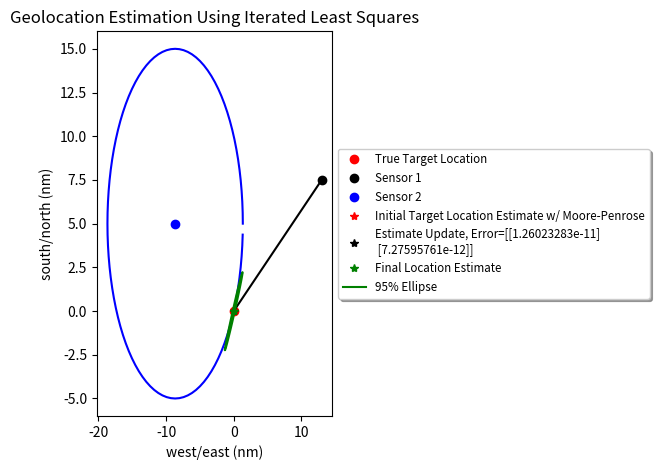

Here is the Python script that generated this plot:
# Passive Geolocation Homework 8 Problem 2 - Tim Cardenuto

import numpy as np
import matplotlib.pyplot as plt

plt.ion()
plt.xlabel('west/east (nm)')
plt.ylabel('south/north (nm)')
plt.title('Geolocation Estimation Using Iterated Least Squares')



def calculateEllipse(xhat, P, alpha):
    """ Computes an Elliptical Error Probable (EEP), i.e. an error ellipse
        The center of the ellipse is at the measured or estimated location (xhat)
        The shape (how elliptical or circular), orientation (angular rotation), and size (distance of semimajor/semiminor axis) is based on the estimated covariance matrix (P) and the desired containment (alpha).
        The covariance matrix (P) incorporates the errors of the original measurements used to estimate the center point. If there was zero error in the original measurements then the ellipse would be zero size (a point).
        The desired containment (alpha) is interpreted as meaning the ellipse should be scaled big enough to provide an alpha probability of the target residing within the ellipse. The higher you want this to be, the bigger the ellipse will be. Common examples of alpha are 0.50 or 0.95.
    """
    # Calculate containment critical value k from alpha
    k = -2 * np.log(1-alpha)    # for 95% EEP, k = 5.9915

    # Calculate ellipse shape/size
    eigenvalues,eigenvectors = np.linalg.eig(P)
    semimajor = np.sqrt(k*max(eigenvalues))
    semiminor = np.sqrt(k*min(eigenvalues))

    # Create ellipse
    theta = np.linspace(0,2*np.pi)
    ellipse = np.transpose(np.vstack([semimajor*np.cos(theta), semiminor*np.sin(theta)]))

    # Rotate ellipse
    eigenvector = eigenvectors[:,1]
    angle = np.arctan2(eigenvector[1], eigenvector[0])
    if(angle < 0):
        angle = angle + 2*np.pi
    R = np.vstack([
        [np.cos(angle), np.sin(angle)],
        [-np.sin(angle), np.cos(angle)]
        ])
    ellipse = ellipse @ R

    # Shift ellipse to center point
    ellipse = np.hstack([
        np.vstack(ellipse[:,0]+xhat[0]),
        np.vstack(ellipse[:,1]+xhat[1])
        ])
        
    print("Eigen Values = ",eigenvalues)
    print("Eigen Vectors = ",eigenvectors)
    print("Semi-major Axis = ",semimajor)
    print("Semi-minor Axis = ",semiminor)
    print("")
    
    return ellipse
    
    

# Plot True Target location
plt.plot(0,0,'or', label='True Target Location')

# Sensor 1 - DOA measurement
a1 = np.vstack([[(np.sin(60/180*np.pi)*15*1852)], [(np.cos(60/180*np.pi)*15*1852)]])    # Sensor location x,y (meters)
theta1 = -(90+60)/180*np.pi                                                             # DOA angle measurement (radians)
sigma1 = 2/180*np.pi                                                                    # DOA angle error, i.e. standard deviation (radians)
u1 = np.vstack([[np.cos(theta1)], [np.sin(theta1)]])                                    # unit vector along DOA
M1 = np.identity(2) - u1@(u1.conj().transpose())                                        # Moore-Penrose matrix
plt.plot(a1[0]/1852, a1[1]/1852, 'ok', label="Sensor 1")
plt.plot([a1[0][0]/1852, (100*np.cos(theta1)/1852)],[a1[1][0]/1852, (100*np.sin(theta1)/1852)], 'k')

# Sensor 2 - range measurement
a2 = np.vstack([[-(np.sin(60/180*np.pi)*10*1852)], [(np.cos(60/180*np.pi)*10*1852)]])
range2 = 10*1852
theta2 = -(90-60)/180*np.pi
sigma2 = 100
u2 = np.vstack([[np.cos(theta2)], [np.sin(theta2)]])
M2 = np.identity(2) - u2@(u2.conj().transpose())
plt.plot(a2[0]/1852, a2[1]/1852, 'ob', label="Sensor 2")
th = np.arange(0, 2*np.pi, np.pi/50)
xunit = range2/1852 * np.cos(th) + a2[0]/1852
yunit = range2/1852 * np.sin(th) + a2[1]/1852
plt.plot(xunit, yunit, 'b')

# Initial estimate of target position (initial guess) given by Moore-Penrose algorithm
xhat = np.linalg.inv(M1+M2)@(M1@a1+M2@a2)
plt.plot(xhat[0]/1852, xhat[1]/1852, '*r', label='Initial Target Location Estimate w/ Moore-Penrose')


# Final estimation by Iterated Least Squares 
z = np.vstack([[theta1], [range2]])                     # measurements
R = np.vstack([[sigma1*sigma1, 0], [0, sigma2*sigma2]]) # covariance matrix (measurement errors)

count = 1
maxcount = 10               # limit number of runs w/ a maximum count
error = np.hstack([100,100])
maxerror = 0.1              # when to stop iterating (acceptable error)
while (count < maxcount and (error[0]+error[1]/2) > maxerror):
    print("Iteration: ",count)
    # DOA h and H
    # h(x) = theta = arctan((x2-a2),(x1-a1))
    # H = (1/r)*[-sin(h) cos(h)]
    # Range h and H
    # h = r = ((x-a)'*(x-a))^.5
    # H = (1/r)*(x-a)'
    
    h = np.vstack([
        np.arctan2((xhat[1]-a1[1]),(xhat[0]-a1[0])),
        np.power((xhat-a2).conj().transpose()@(xhat-a2),0.5)
        ])

    H = np.vstack([
        (1/np.power((xhat-a1).conj().transpose()@(xhat-a1),0.5))*np.hstack([-np.sin(h[0]), np.cos(h[0])]), 
        (1/np.power((xhat-a2).conj().transpose()@(xhat-a2),0.5))@(xhat-a2).conj().transpose()
        ])
        
    P = np.linalg.inv(H.conj().transpose()@np.linalg.inv(R)@H)
    xhatnew = xhat + P@H.conj().transpose()@np.linalg.inv(R)@(z-h)
    error = abs(xhatnew - xhat)
    xhat = xhatnew
    count = count+1
    
    print("Error: ",error)
    plt.plot(xhat[0], xhat[1], '*k', label="Estimate Update, Error={}".format(error))
    plt.legend(bbox_to_anchor=(1, 0.5), loc='center left', shadow=True, fontsize='small')
    plt.tight_layout()
    plt.draw()
    print("")



# Calculate the Elliptical Error Probable (EEP), i.e. error ellipse
ellipse = calculateEllipse(xhat, P, 0.95) 

# Plot estimated target location and EEP
plt.plot(xhat[0]/1852, xhat[1]/1852, '*g', label='Final Location Estimate')
plt.plot(ellipse[:,0]/1852, ellipse[:,1]/1852, '-g', label='95% Ellipse')
plt.legend(bbox_to_anchor=(1, 0.5), loc='center left', shadow=True, fontsize='small')
input("Press Enter to continue...")
